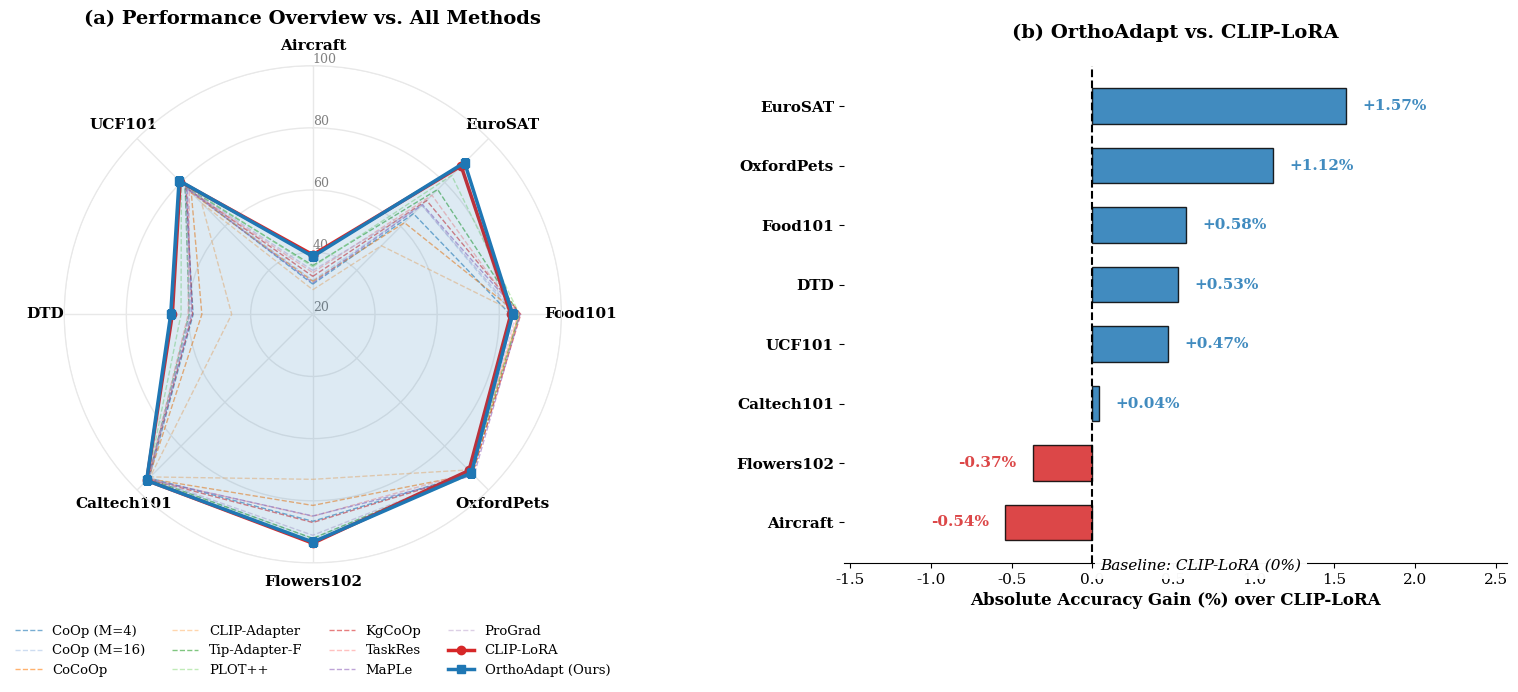

Write Python code to recreate this figure.
# @title visualize_combined.py
import numpy as np
import matplotlib.pyplot as plt

def plot_combined_chart():
    # Cấu hình font và style học thuật
    plt.rcParams.update({'font.size': 11, 'font.family': 'serif'})
    fig = plt.figure(figsize=(16, 7.5)) # Kích thước rộng để chứa 2 subplots

    # ==========================================
    # 1. DỮ LIỆU TỪ TABLE 2 (4-SHOT)
    # ==========================================
    datasets =['Aircraft', 'EuroSAT', 'Food101', 'OxfordPets', 'Flowers102', 'Caltech101', 'DTD', 'UCF101']
    
    methods_data = {
        'CoOp (M=4)':[29.70, 65.80, 83.50, 92.30, 86.60, 94.50, 58.50, 78.10],
        'CoOp (M=16)':[30.90, 69.70, 84.50, 92.50, 92.20, 94.50, 59.50, 77.60],
        'CoCoOp':[30.60, 61.70, 86.30, 92.70, 81.50, 94.80, 55.70, 75.30],
        'CLIP-Adapter':[27.90, 51.20, 86.50, 90.80, 73.10, 94.00, 46.10, 70.60],
        'Tip-Adapter-F':[35.70, 76.80, 86.50, 91.90, 92.10, 94.80, 59.80, 78.10],
        'PLOT++':[35.30, 83.20, 86.50, 92.60, 92.90, 95.10, 62.40, 79.80],
        'KgCoOp':[32.20, 71.80, 86.90, 92.60, 87.00, 95.00, 58.70, 77.60],
        'TaskRes':[33.40, 74.20, 86.00, 91.90, 85.00, 95.00, 60.10, 76.20],
        'MaPLe':[30.10, 69.90, 86.70, 93.30, 84.90, 95.00, 59.00, 77.10],
        'ProGrad':[34.10, 69.60, 85.40, 92.10, 91.10, 94.40, 59.70, 77.90],
        'CLIP-LoRA':[39.15, 87.49, 83.72, 91.06, 93.67, 95.58, 65.19, 80.39],
        'OrthoAdapt (Ours)':[38.61, 89.06, 84.30, 92.18, 93.30, 95.62, 65.72, 80.86]
    }

    # ==========================================
    # SUBPLOT 1: RADAR CHART (Trái)
    # ==========================================
    ax1 = fig.add_subplot(121, polar=True)
    N = len(datasets)
    angles = np.linspace(0, 2 * np.pi, N, endpoint=False).tolist()
    angles += angles[:1] # Khép kín vòng
    
    ax1.set_theta_offset(np.pi / 2)
    ax1.set_theta_direction(-1)
    plt.xticks(angles[:-1], datasets, size=11, fontweight='bold')
    ax1.set_rlabel_position(0)
    plt.yticks([20, 40, 60, 80, 100],["20", "40", "60", "80", "100"], color="grey", size=9)
    plt.ylim(20, 100)

    # List màu pastel (mờ) cho các phương pháp cũ
    base_colors = plt.cm.tab20.colors
    
    for idx, (name, values) in enumerate(methods_data.items()):
        val_closed = values + values[:1] # Khép kín vòng
        
        if name == 'OrthoAdapt (Ours)':
            ax1.plot(angles, val_closed, linewidth=2.5, linestyle='solid', color='#1f77b4', marker='s', markersize=6, label=name, zorder=11)
            ax1.fill(angles, val_closed, color='#1f77b4', alpha=0.15, zorder=11)
        elif name == 'CLIP-LoRA':
            ax1.plot(angles, val_closed, linewidth=2.5, linestyle='solid', color='#d62728', marker='o', markersize=6, label=name, zorder=10)
        else:
            # Các phương pháp cũ: Nét đứt mảnh, màu mờ để làm nền
            ax1.plot(angles, val_closed, linewidth=1, linestyle='--', color=base_colors[idx%10], alpha=0.6, label=name, zorder=5)

    ax1.grid(color='#E8E8E8', linestyle='-', linewidth=1)
    ax1.spines['polar'].set_color('#E8E8E8')
    ax1.set_title("(a) Performance Overview vs. All Methods", size=14, fontweight='bold', pad=30)
    
    # Legend cho Radar chart (đặt ở dưới cùng, chia làm 4 cột)
    ax1.legend(loc='upper center', bbox_to_anchor=(0.5, -0.1), ncol=4, fontsize=9.5, frameon=False)


    # ==========================================
    # SUBPLOT 2: DELTA BAR CHART (Phải)
    # ==========================================
    # ==========================================
    # SUBPLOT 2: DELTA BAR CHART (Phải)
    # ==========================================
    ax2 = fig.add_subplot(122)
    
    clip_lora = np.array(methods_data['CLIP-LoRA'])
    orthoadapt = np.array(methods_data['OrthoAdapt (Ours)'])
    deltas = orthoadapt - clip_lora

    sorted_indices = np.argsort(deltas)[::-1]
    datasets_sorted = [datasets[i] for i in sorted_indices]
    deltas_sorted = deltas[sorted_indices]

    colors =['#1f77b4' if val > 0 else '#d62728' for val in deltas_sorted]
    y_pos = np.arange(len(datasets_sorted))
    
    bars = ax2.barh(y_pos, deltas_sorted, color=colors, edgecolor='black', height=0.6, alpha=0.85)

    ax2.axvline(0, color='black', linewidth=1.5, linestyle='--')
    ax2.set_yticks(y_pos)
    ax2.set_yticklabels(datasets_sorted, fontweight='bold')
    ax2.invert_yaxis()

    # --- FIX OVERLAY HERE ---
    # Lấy min và max của trục x, sau đó cộng/trừ thêm padding để có đủ khoảng trống cho text
    min_val = np.min(deltas_sorted)
    max_val = np.max(deltas_sorted)
    ax2.set_xlim(min_val - 1.0, max_val + 1.0) 
    # ------------------------

    ax2.set_xlabel('Absolute Accuracy Gain (%) over CLIP-LoRA', fontweight='bold', size=12)
    ax2.set_title('(b) OrthoAdapt vs. CLIP-LoRA', size=14, fontweight='bold', pad=20)
    
    ax2.spines['top'].set_visible(False)
    ax2.spines['right'].set_visible(False)
    ax2.spines['left'].set_visible(False)

    for bar, val in zip(bars, deltas_sorted):
        # Tăng offset lên 0.1 để chữ không bị dính sát vào bar
        x_pos = val + 0.1 if val > 0 else val - 0.1
        ha = 'left' if val > 0 else 'right'
        sign = "+" if val > 0 else ""
        ax2.text(x_pos, bar.get_y() + bar.get_height()/2, f'{sign}{val:.2f}%', 
                 va='center', ha=ha, fontsize=11, fontweight='bold', color=bar.get_facecolor())

    # Đẩy chú thích Baseline vào bên trong một chút để không che đồ thị
    ax2.text(0.05, len(datasets_sorted)-0.2, 'Baseline: CLIP-LoRA (0%)', 
             fontsize=11, color='black', style='italic', 
             bbox=dict(facecolor='white', alpha=0.8, edgecolor='none'))

    ax2.text(0.05, len(datasets_sorted)-0.2, 'Baseline: CLIP-LoRA (0%)', 
             fontsize=11, color='black', style='italic', 
             bbox=dict(facecolor='white', alpha=0.8, edgecolor='none'))

    # ==========================================
    # LƯU VÀ XUẤT ẢNH
    # ==========================================
    plt.tight_layout()
    # Chỉnh khoảng cách giữa 2 đồ thị
    plt.subplots_adjust(wspace=0.3, bottom=0.25) 
    
    plt.savefig('combined_performance_4shot.pdf', format='pdf', dpi=300, bbox_inches='tight')
    plt.savefig('combined_performance_4shot.png', format='png', dpi=300, bbox_inches='tight')
    print("✅ Combined chart generated successfully: 'combined_performance_4shot.pdf' and 'combined_performance_4shot.png'")

if __name__ == '__main__':
    plot_combined_chart()
